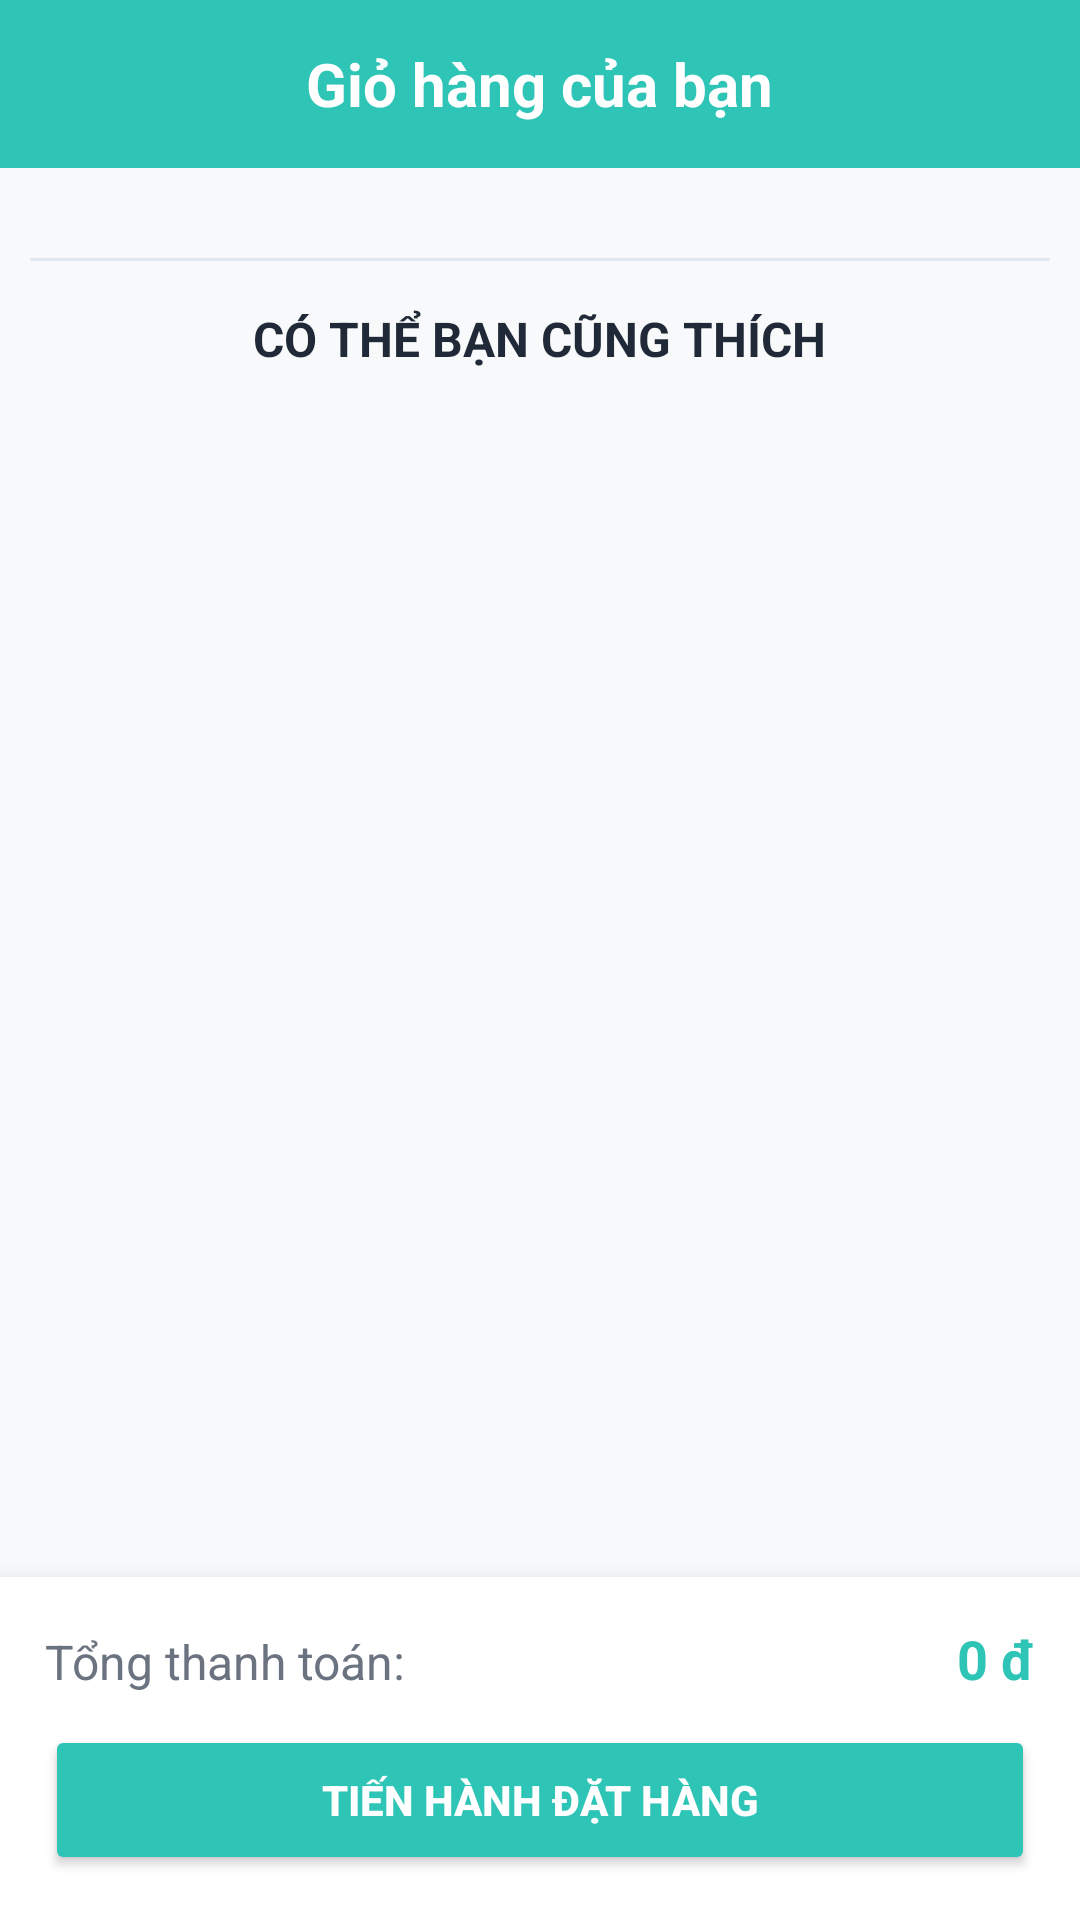

The Android layout XML behind this screen, and the referenced resources:
<!-- AndroidManifest.xml: application theme Theme.TechMate -->
<!-- res/layout/fragment_cart.xml -->
<?xml version="1.0" encoding="utf-8"?>
<RelativeLayout xmlns:android="http://schemas.android.com/apk/res/android"
    xmlns:app="http://schemas.android.com/apk/res-auto"
    android:layout_width="match_parent"
    android:layout_height="match_parent"
    android:background="@color/bg">

    <RelativeLayout
        android:id="@+id/headerCart"
        android:layout_width="match_parent"
        android:layout_height="56dp"
        android:background="@color/primary">

        <TextView
            android:layout_width="wrap_content"
            android:layout_height="wrap_content"
            android:layout_centerInParent="true"
            android:text="Giỏ hàng của bạn"
            android:textColor="#FFFFFF"
            android:textSize="20sp"
            android:textStyle="bold" />
    </RelativeLayout>

    <androidx.core.widget.NestedScrollView
        android:layout_width="match_parent"
        android:layout_height="match_parent"
        android:layout_below="@id/headerCart"
        android:layout_above="@id/bottomCheckoutBar">

        <LinearLayout
            android:layout_width="match_parent"
            android:layout_height="wrap_content"
            android:orientation="vertical"
            android:padding="10dp">

            <androidx.recyclerview.widget.RecyclerView
                android:id="@+id/rvCartItems"
                android:layout_width="match_parent"
                android:layout_height="wrap_content"
                android:nestedScrollingEnabled="false" />

            <View
                android:layout_width="match_parent"
                android:layout_height="1dp"
                android:background="@color/divider"
                android:layout_marginTop="20dp"
                android:layout_marginBottom="15dp"/>

            <TextView
                android:layout_width="wrap_content"
                android:layout_height="wrap_content"
                android:text="CÓ THỂ BẠN CŨNG THÍCH"
                android:textSize="16sp"
                android:textStyle="bold"
                android:textColor="@color/text_primary"
                android:layout_marginBottom="10dp"
                android:layout_gravity="center_horizontal"/>

            <androidx.recyclerview.widget.RecyclerView
                android:id="@+id/rvSuggestedItems"
                android:layout_width="match_parent"
                android:layout_height="wrap_content"
                android:nestedScrollingEnabled="false" />

        </LinearLayout>
    </androidx.core.widget.NestedScrollView>

    <LinearLayout
        android:id="@+id/bottomCheckoutBar"
        android:layout_width="match_parent"
        android:layout_height="wrap_content"
        android:layout_alignParentBottom="true"
        android:background="@color/card"
        android:orientation="vertical"
        android:padding="15dp"
        android:elevation="10dp">

        <LinearLayout
            android:layout_width="match_parent"
            android:layout_height="wrap_content"
            android:orientation="horizontal"
            android:layout_marginBottom="10dp">

            <TextView
                android:layout_width="0dp"
                android:layout_height="wrap_content"
                android:layout_weight="1"
                android:text="Tổng thanh toán:"
                android:textColor="@color/text_secondary"
                android:textSize="16sp"/>

            <TextView
                android:id="@+id/txtTotalPrice"
                android:layout_width="wrap_content"
                android:layout_height="wrap_content"
                android:text="0 đ"
                android:textColor="@color/primary"
                android:textSize="18sp"
                android:textStyle="bold"/>
        </LinearLayout>

        <Button
            android:id="@+id/btnCheckout"
            android:layout_width="match_parent"
            android:layout_height="50dp"
            android:text="TIẾN HÀNH ĐẶT HÀNG"
            android:backgroundTint="@color/primary"
            android:textColor="#FFFFFF"
            android:textStyle="bold"/>
    </LinearLayout>

</RelativeLayout>
<!-- resources referenced by this layout -->
<resources>
  <color name="bg">#F8F9FA</color>
  <color name="card">#FFFFFF</color>
  <color name="divider">#E2E8F0</color>
  <color name="primary">#2EC4B6</color>
  <color name="text_primary">#1F2937</color>
  <color name="text_secondary">#6B7280</color>
  <style name="Theme.TechMate" parent="Theme.Material3.Light.NoActionBar">
          <item name="colorPrimary">@color/primary</item>
          <item name="colorOnPrimary">@color/white</item>
          <item name="colorPrimaryContainer">@color/primary_light</item>
          <item name="colorOnPrimaryContainer">@color/primary_dark</item>
  
          <item name="colorSecondary">#10B981</item>
          <item name="colorOnSecondary">@color/white</item>
  
          <item name="android:colorBackground">@color/bg</item>
          <item name="colorSurface">@color/card</item>
          <item name="colorOnSurface">@color/text_primary</item>
          <item name="colorOnSurfaceVariant">@color/text_secondary</item>
  
          <item name="colorSecondaryContainer">#E0F2FE</item>
          <item name="colorOnSecondaryContainer">#1E40AF</item>
  
          <item name="colorControlHighlight">@color/primary</item>
          <item name="colorAccent">@color/primary</item>
  
          
          <item name="android:windowTranslucentStatus">false</item>
          <item name="android:windowTranslucentNavigation">false</item>
          <item name="android:statusBarColor">@android:color/transparent</item>
          <item name="android:navigationBarColor">@android:color/transparent</item>
          <item name="android:windowLightStatusBar" tools:targetApi="23">true</item>
          <item name="android:windowLightNavigationBar" tools:targetApi="27">true</item>
      </style>
  <color name="white">#FFFFFF</color>
  <color name="primary_light">#EAF9F8</color>
  <color name="primary_dark">#219187</color>
</resources>
